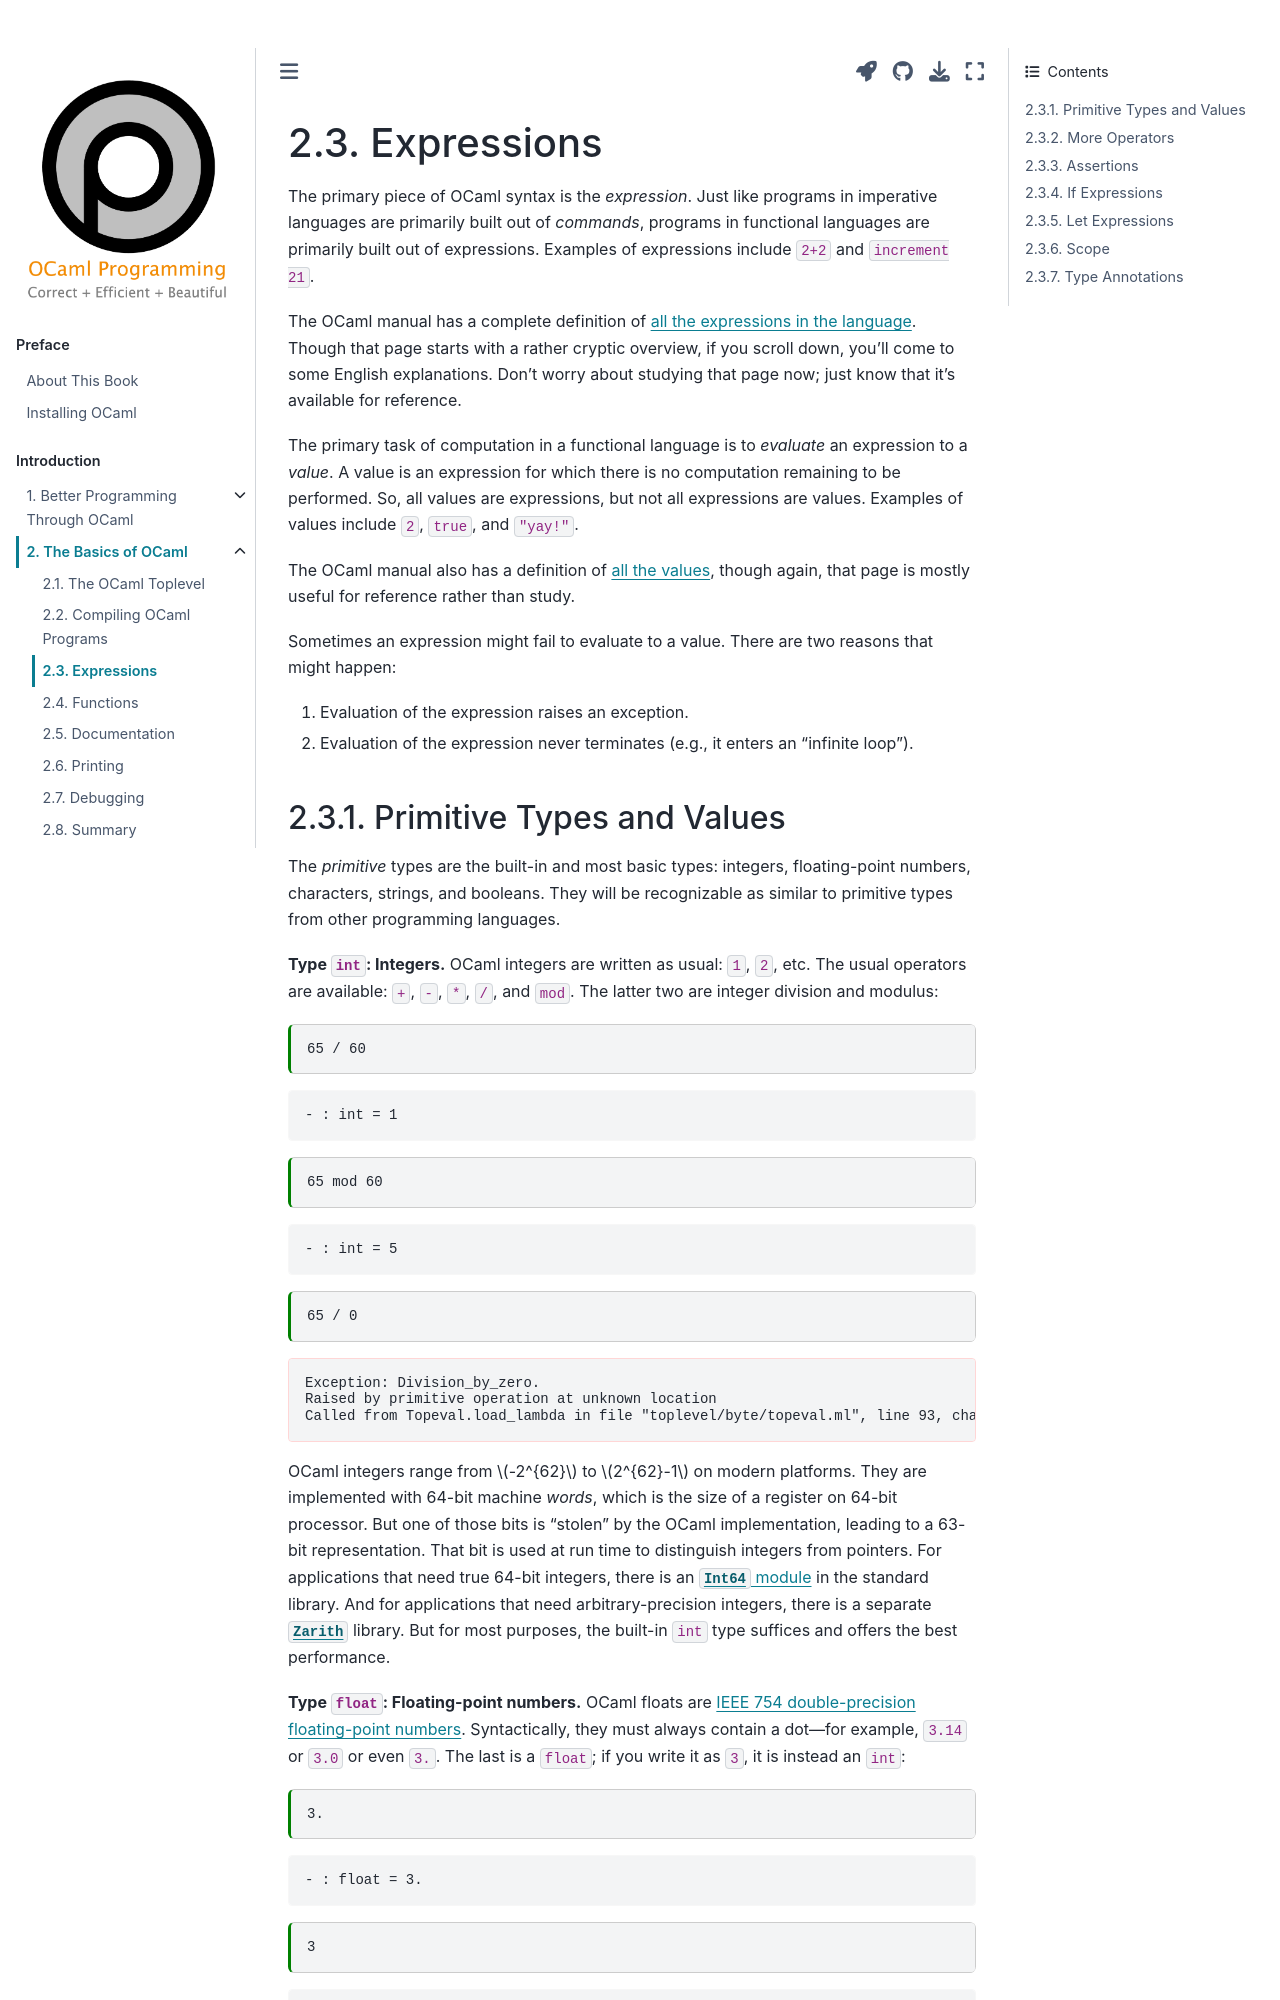

repository: cs3110/textbook · page: chapters/basics/expressions.html · generator: jekyll

---
jupytext:
  cell_metadata_filter: -all
  formats: md:myst
  text_representation:
    extension: .md
    format_name: myst
    format_version: 0.13
    jupytext_version: 1.10.3
kernelspec:
  display_name: OCaml
  language: OCaml
  name: ocaml-jupyter
---

# Expressions

The primary piece of OCaml syntax is the *expression*. Just like programs in
imperative languages are primarily built out of *commands*, programs in
functional languages are primarily built out of expressions. Examples of
expressions include `2+2` and `increment 21`.

The OCaml manual has a complete definition of [all the expressions in the
language][exprs]. Though that page starts with a rather cryptic overview, if you
scroll down, you'll come to some English explanations. Don't worry about
studying that page now; just know that it's available for reference.

[exprs]:  https://ocaml.org/manual/expr.html

The primary task of computation in a functional language is to *evaluate* an
expression to a *value*. A value is an expression for which there is no
computation remaining to be performed. So, all values are expressions, but not
all expressions are values. Examples of values include `2`, `true`, and
`"yay!"`.

The OCaml manual also has a definition of [all the values][values], though
again, that page is mostly useful for reference rather than study.

[values]: https://ocaml.org/manual/values.html

Sometimes an expression might fail to evaluate to a value. There are two reasons
that might happen:

1. Evaluation of the expression raises an exception.
2. Evaluation of the expression never terminates (e.g., it enters an "infinite
   loop").
